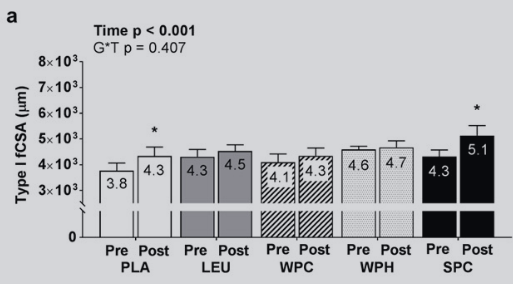

Source data for this figure (header and first rows):
Bar0, 3739.299610894942, 0, mean_pre
Bar0, 4051, 0, upper_se_pre
Bar0, 4304, 0, mean_post
Bar0, 4673, 0, upper_se_post
Bar1, 4284, 1, mean_pre
Bar1, 4576, 1, upper_se_pre
Bar1, 4498, 1, mean_post
Bar1, 4770, 1, upper_se_post
Bar2, 4089, 2, mean_pre
Bar2, 4401, 2, upper_se_pre
Bar2, 4323, 2, mean_post
Bar2, 4634, 2, upper_se_post
Bar3, 4556, 3, mean_pre
Bar3, 4693, 3, upper_se_pre
Bar3, 4634, 3, mean_post
Bar3, 4926, 3, upper_se_post
Bar4, 4304, 4, mean_pre
Bar4, 4556, 4, upper_se_pre
Bar4, 5082, 4, mean_post
Bar4, 5529, 4, upper_se_post
